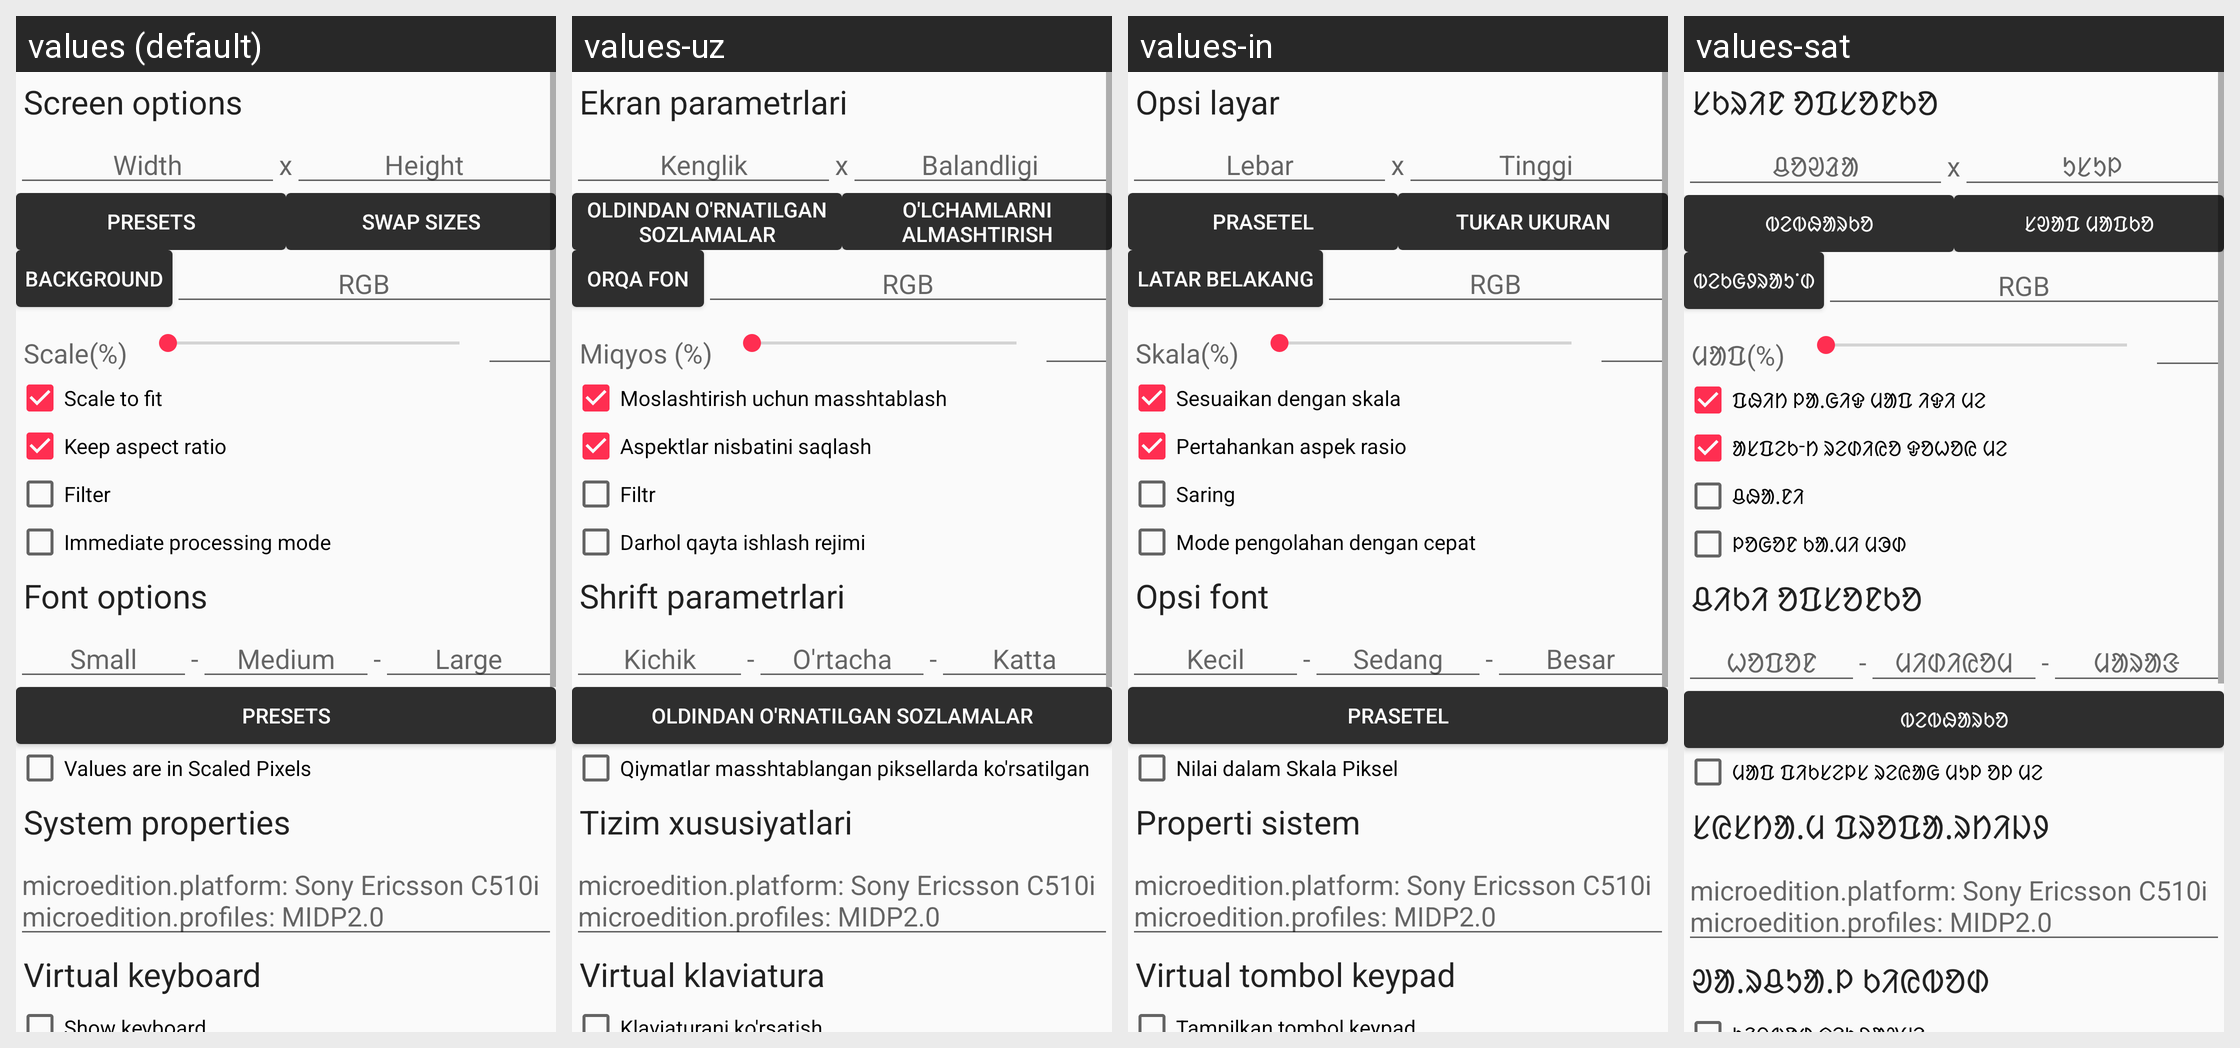

This grid shows one Android layout under several languages. Give, for every string resource on the screen, its name, the default text and each shown locale's text.
Android screen res/layout/config_all.xml rendered under 4 locales, left to right: values (default), values-uz, values-in, values-sat. Device: Nexus 5 (rendered at 1080×1920; each locale shown at half size, 540×960, under a caption strip naming it); theme AppTheme.
Other locales in the repository, not shown: values-af, values-ar, values-ar-rSA, values-az, values-bg, values-bn, values-cs, values-cs-rCZ, values-da, values-da-rDK, values-de, values-de-rDE, values-el, values-es, values-et, values-eu, values-fa, values-fi, values-fr, values-hi, values-hu, values-it, values-it-rIT, values-iw, values-ja, values-ja-rJP, values-kk, values-ko, values-nb, values-nl, values-or, values-or-rIN, values-pl, values-pl-rPL, values-pt, values-pt-rBR, values-ro, values-ru, values-ru-rRU, values-si, values-sr, values-sv, values-sv-rSE, values-th, values-tr, values-tr-rTR, values-uk, values-vi, values-vi-rVN, values-zh, values-zh-rCN, values-zh-rTW.
Strings drawn on this screen, with the default value and each locale's value (text and hints the layout hard-codes, and strings that could not be matched under every locale, appear in the picture but are not listed):

PREF_SCREEN_OPTIONS
  values: Screen options
  values-uz: Ekran parametrlari
  values-in: Opsi layar
  values-sat: ᱥᱠᱨᱤᱱ ᱚᱯᱥᱚᱱᱠᱚ

PREF_WIDTH
  values: Width
  values-uz: Kenglik
  values-in: Lebar
  values-sat: ᱪᱚᱣᱲᱟ

_RESOLUTION_SEPARATOR
  values: x
  values-uz: x  [not translated; the default value is used]
  values-in: x  [not translated; the default value is used]
  values-sat: x  [not translated; the default value is used]

PREF_HEIGHT
  values: Height
  values-uz: Balandligi
  values-in: Tinggi
  values-sat: ᱩᱥᱩᱞ

SIZE_PRESETS
  values: Presets
  values-uz: Oldindan o'rnatilgan sozlamalar
  values-in: Prasetel
  values-sat: ᱵᱮᱵᱷᱟᱨᱠᱚ

SWAP_SIZES
  values: Swap sizes
  values-uz: O'lchamlarni almashtirish
  values-in: Tukar ukuran
  values-sat: ᱥᱣᱟᱯ ᱢᱟᱯᱠᱚ

PREF_BACKGROUND
  values: Background
  values-uz: Orqa fon
  values-in: Latar belakang
  values-sat: ᱵᱮᱠᱜᱽᱨᱟᱩᱸᱰ

PREF_COLOR_HINT
  values: RGB
  values-uz: RGB  [not translated; the default value is used]
  values-in: RGB  [not translated; the default value is used]
  values-sat: RGB  [not translated; the default value is used]

PREF_SCALE_RATIO
  values: Scale(%)
  values-uz: Miqyos (%)
  values-in: Skala(%)
  values-sat: ᱢᱟᱯ(%)

PREF_SCALE_TO_FIT
  values: Scale to fit
  values-uz: Moslashtirish uchun masshtablash
  values-in: Sesuaikan dengan skala
  values-sat: ᱯᱷᱤᱴ ᱞᱟᱹᱜᱤᱫ ᱢᱟᱯ ᱤᱫᱤ ᱢᱮ

PREF_KEEP_ASPECT_RATIO
  values: Keep aspect ratio
  values-uz: Aspektlar nisbatini saqlash
  values-in: Pertahankan aspek rasio
  values-sat: ᱟᱥᱯᱮᱠᱼᱴ ᱨᱮᱰᱤᱭᱚ ᱫᱚᱦᱚᱭ ᱢᱮ

PREF_FILTER
  values: Filter
  values-uz: Filtr
  values-in: Saring
  values-sat: ᱪᱷᱟᱹᱱᱤ

PREF_IMMEDIATE
  values: Immediate processing mode
  values-uz: Darhol qayta ishlash rejimi
  values-in: Mode pengolahan dengan cepat
  values-sat: ᱞᱚᱜᱚᱱ ᱠᱟᱹᱢᱤ ᱢᱳᱰ

PREF_FONT_OPTIONS
  values: Font options
  values-uz: Shrift parametrlari
  values-in: Opsi font
  values-sat: ᱪᱤᱠᱤ ᱚᱯᱥᱚᱱᱠᱚ

PREF_FONT_SMALL
  values: Small
  values-uz: Kichik
  values-in: Kecil
  values-sat: ᱦᱚᱯᱚᱱ

_FONT_SEPARATOR
  values: -
  values-uz: -  [not translated; the default value is used]
  values-in: -  [not translated; the default value is used]
  values-sat: -  [not translated; the default value is used]

PREF_FONT_MEDIUM
  values: Medium
  values-uz: O'rtacha
  values-in: Sedang
  values-sat: ᱢᱤᱰᱤᱭᱚᱢ

PREF_FONT_LARGE
  values: Large
  values-uz: Katta
  values-in: Besar
  values-sat: ᱢᱟᱨᱟᱝ

PREF_FONT_SIZE_IN_SP
  values: Values are in Scaled Pixels
  values-uz: Qiymatlar masshtablangan piksellarda ko'rsatilgan
  values-in: Nilai dalam Skala Piksel
  values-sat: ᱢᱟᱯ ᱯᱤᱠᱥᱮᱞᱥ ᱨᱮᱭᱟᱜ ᱢᱩᱞ ᱚᱞ ᱢᱮ

PREF_SYS_PROPS
  values: System properties
  values-uz: Tizim xususiyatlari
  values-in: Properti sistem
  values-sat: ᱥᱭᱥᱴᱟᱹᱢ ᱯᱨᱚᱯᱟᱹᱨᱴᱤᱡᱽ

PREF_SYS_PROPS_HINT
  values: microedition.platform: Sony Ericsson C510i
      microedition.profiles: MIDP2.0
  values-uz: microedition.platform: Sony Ericsson C510i
      microedition.profiles: MIDP2.0  [not translated; the default value is used]
  values-in: microedition.platform: Sony Ericsson C510i
      microedition.profiles: MIDP2.0  [not translated; the default value is used]
  values-sat: microedition.platform: Sony Ericsson C510i
      microedition.profiles: MIDP2.0  [not translated; the default value is used]

PREF_VIRTUAL_KEYBOARD_OPTIONS
  values: Virtual keyboard
  values-uz: Virtual klaviatura
  values-in: Virtual tombol keypad
  values-sat: ᱣᱟᱹᱨᱪᱩᱟᱹᱞ ᱠᱤᱭᱵᱚᱰ
